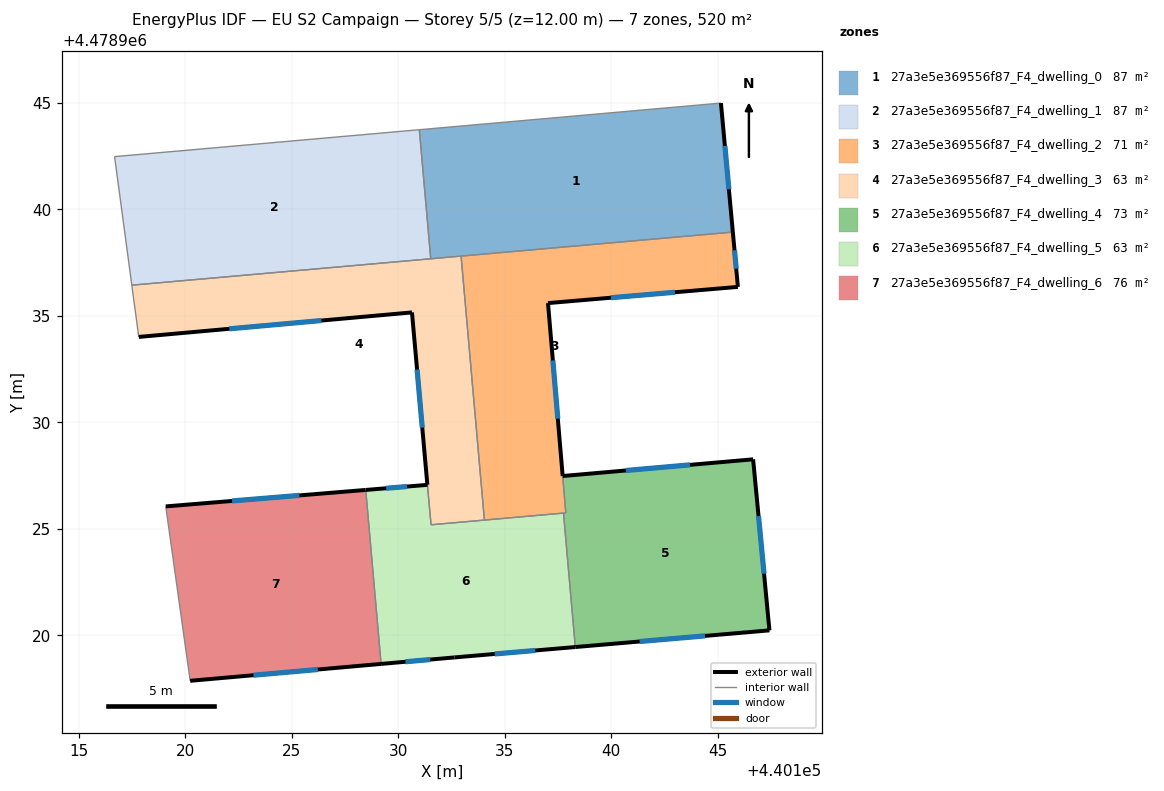
=== STOREY PLAN SPEC (per zone: floor XY polygon, exterior-wall plan segments, windows/doors) ===
zone 1: 27a3e5e369556f87_F4_dwelling_0  (86.6 m²)
  floor: (440145.15, 4478944.99) (440145.71, 4478938.93) (440131.52, 4478937.68) (440130.99, 4478943.74)
  exterior wall: (440145.71, 4478938.93) – (440145.15, 4478944.99)  [6.1 m]
    window: (440145.52, 4478940.94) – (440145.34, 4478942.99)  [2.1 m²]
  interior walls: 4
zone 2: 27a3e5e369556f87_F4_dwelling_1  (86.6 m²)
  floor: (440130.99, 4478943.74) (440131.52, 4478937.68) (440117.48, 4478936.44) (440116.67, 4478942.48)
  interior walls: 4
zone 3: 27a3e5e369556f87_F4_dwelling_2  (71.0 m²)
  floor: (440145.71, 4478938.93) (440145.95, 4478936.36) (440137.03, 4478935.60) (440137.86, 4478925.75) (440134.04, 4478925.41) (440132.95, 4478937.81)
  exterior wall: (440145.95, 4478936.36) – (440145.71, 4478938.93)  [2.6 m]
    window: (440145.87, 4478937.21) – (440145.79, 4478938.08)  [0.9 m²]
  exterior wall: (440137.03, 4478935.60) – (440145.95, 4478936.36)  [9.0 m]
    window: (440139.98, 4478935.85) – (440142.99, 4478936.11)  [3.1 m²]
  exterior wall: (440137.72, 4478927.48) – (440137.03, 4478935.60)  [8.2 m]
    window: (440137.49, 4478930.17) – (440137.26, 4478932.91)  [2.8 m²]
  interior walls: 5
zone 4: 27a3e5e369556f87_F4_dwelling_3  (63.0 m²)
  floor: (440132.95, 4478937.81) (440134.04, 4478925.41) (440131.54, 4478925.19) (440131.36, 4478927.07) (440130.64, 4478935.16) (440117.81, 4478934.01) (440117.48, 4478936.44)
  exterior wall: (440130.64, 4478935.16) – (440131.36, 4478927.07)  [8.1 m]
    window: (440130.88, 4478932.48) – (440131.12, 4478929.75)  [2.8 m²]
  exterior wall: (440117.81, 4478934.01) – (440130.64, 4478935.16)  [12.9 m]
    window: (440122.06, 4478934.39) – (440126.39, 4478934.78)  [4.4 m²]
  interior walls: 6
zone 5: 27a3e5e369556f87_F4_dwelling_4  (73.3 m²)
  floor: (440146.66, 4478928.26) (440147.43, 4478920.23) (440138.31, 4478919.45) (440137.76, 4478925.74) (440137.86, 4478925.75) (440137.72, 4478927.48)
  exterior wall: (440146.66, 4478928.26) – (440137.72, 4478927.48)  [9.0 m]
    window: (440143.70, 4478928.00) – (440140.68, 4478927.74)  [3.1 m²]
  exterior wall: (440147.43, 4478920.23) – (440146.66, 4478928.26)  [8.1 m]
    window: (440147.17, 4478922.89) – (440146.92, 4478925.60)  [2.7 m²]
  exterior wall: (440138.31, 4478919.45) – (440147.43, 4478920.23)  [9.2 m]
    window: (440141.33, 4478919.71) – (440144.41, 4478919.97)  [3.1 m²]
  interior walls: 3
zone 6: 27a3e5e369556f87_F4_dwelling_5  (63.2 m²)
  floor: (440137.76, 4478925.74) (440138.31, 4478919.45) (440132.65, 4478918.96) (440129.19, 4478918.66) (440128.47, 4478926.83) (440131.37, 4478927.07) (440131.54, 4478925.19)
  exterior wall: (440132.65, 4478918.96) – (440138.31, 4478919.45)  [5.7 m]
    window: (440134.52, 4478919.12) – (440136.43, 4478919.29)  [1.9 m²]
  exterior wall: (440129.19, 4478918.66) – (440132.65, 4478918.96)  [3.5 m]
    window: (440130.34, 4478918.76) – (440131.50, 4478918.86)  [1.2 m²]
  exterior wall: (440131.37, 4478927.07) – (440128.47, 4478926.83)  [2.9 m]
    window: (440130.41, 4478926.99) – (440129.43, 4478926.91)  [1.0 m²]
  interior walls: 5
zone 7: 27a3e5e369556f87_F4_dwelling_6  (75.8 m²)
  floor: (440128.46, 4478926.83) (440129.19, 4478918.66) (440120.22, 4478917.86) (440119.08, 4478926.05)
  exterior wall: (440128.46, 4478926.83) – (440119.08, 4478926.05)  [9.4 m]
    window: (440125.35, 4478926.57) – (440122.19, 4478926.31)  [3.2 m²]
  exterior wall: (440120.22, 4478917.86) – (440129.19, 4478918.66)  [9.0 m]
    window: (440123.20, 4478918.13) – (440126.22, 4478918.39)  [3.1 m²]
  interior walls: 2

=== DERIVED (storey summary) ===
Building: EU S2 Campaign
Storey: 5 of 5  (floor level z = 12.00 m)
Storey gross floor area: 519.5 m²
Zones on this storey: 7
  - 27a3e5e369556f87_F4_dwelling_0: floor 86.6 m²; exterior wall 6.1 m (18.3 m²); 1 window(s) 2.1 m²; WWR 11.4%
  - 27a3e5e369556f87_F4_dwelling_1: floor 86.6 m²
  - 27a3e5e369556f87_F4_dwelling_2: floor 71.0 m²; exterior wall 19.7 m (59.1 m²); 3 window(s) 6.7 m²; WWR 11.4%
  - 27a3e5e369556f87_F4_dwelling_3: floor 63.0 m²; exterior wall 21.0 m (63.0 m²); 2 window(s) 7.2 m²; WWR 11.4%
  - 27a3e5e369556f87_F4_dwelling_4: floor 73.3 m²; exterior wall 26.2 m (78.6 m²); 3 window(s) 8.9 m²; WWR 11.4%
  - 27a3e5e369556f87_F4_dwelling_5: floor 63.2 m²; exterior wall 12.1 m (36.2 m²); 3 window(s) 4.1 m²; WWR 11.4%
  - 27a3e5e369556f87_F4_dwelling_6: floor 75.8 m²; exterior wall 18.4 m (55.3 m²); 2 window(s) 6.3 m²; WWR 11.4%
Zone adjacency (shared interzone walls):
  - 27a3e5e369556f87_F4_dwelling_0 ↔ 27a3e5e369556f87_F4_dwelling_1
  - 27a3e5e369556f87_F4_dwelling_0 ↔ 27a3e5e369556f87_F4_dwelling_2
  - 27a3e5e369556f87_F4_dwelling_0 ↔ 27a3e5e369556f87_F4_dwelling_3
  - 27a3e5e369556f87_F4_dwelling_1 ↔ 27a3e5e369556f87_F4_dwelling_3
  - 27a3e5e369556f87_F4_dwelling_2 ↔ 27a3e5e369556f87_F4_dwelling_3
  - 27a3e5e369556f87_F4_dwelling_2 ↔ 27a3e5e369556f87_F4_dwelling_4
  - 27a3e5e369556f87_F4_dwelling_2 ↔ 27a3e5e369556f87_F4_dwelling_5
  - 27a3e5e369556f87_F4_dwelling_3 ↔ 27a3e5e369556f87_F4_dwelling_5
  - 27a3e5e369556f87_F4_dwelling_4 ↔ 27a3e5e369556f87_F4_dwelling_5
  - 27a3e5e369556f87_F4_dwelling_5 ↔ 27a3e5e369556f87_F4_dwelling_6